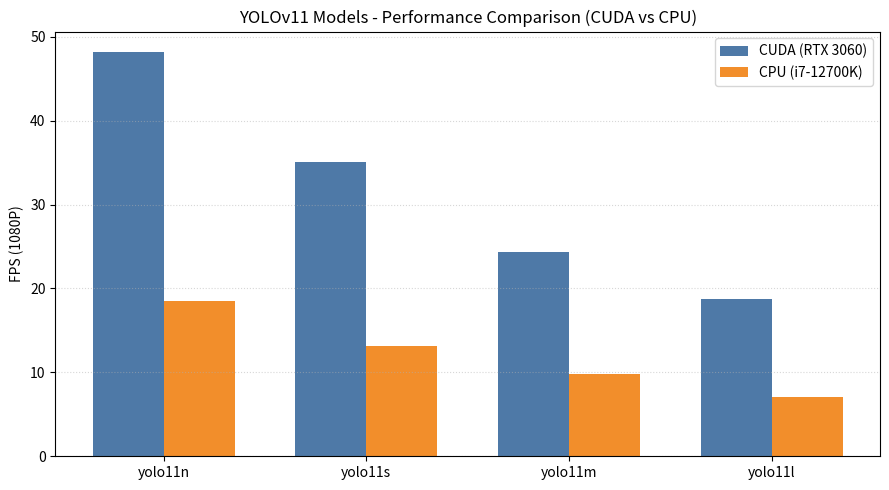

This figure's Python source: (Note: this script raises an exception after producing the figure.)
import matplotlib.pyplot as plt
from pathlib import Path

# Data sourced from reports (example values)
models = ["yolo11n", "yolo11s", "yolo11m", "yolo11l"]
# CUDA FPS from report (approx.)
fps_cuda = [48.2, 35.1, 24.3, 18.7]
# CPU FPS estimated or from report summary
fps_cpu = [18.5, 13.2, 9.8, 7.1]

x = range(len(models))
width = 0.35

plt.figure(figsize=(9, 5))
plt.bar([i - width/2 for i in x], fps_cuda, width=width, label="CUDA (RTX 3060)", color="#4e79a7")
plt.bar([i + width/2 for i in x], fps_cpu, width=width, label="CPU (i7-12700K)", color="#f28e2b")

plt.xticks(list(x), models)
plt.ylabel("FPS (1080P)")
plt.title("YOLOv11 Models - Performance Comparison (CUDA vs CPU)")
plt.legend()
plt.grid(axis="y", linestyle=":", alpha=0.5)
plt.tight_layout()

out_png = Path(__file__).with_name("performance_compare_fps.png")
out_svg = Path(__file__).with_name("performance_compare_fps.svg")
plt.savefig(out_png, dpi=200)
plt.savefig(out_svg)
print(f"Saved: {out_png}")
print(f"Saved: {out_svg}")
